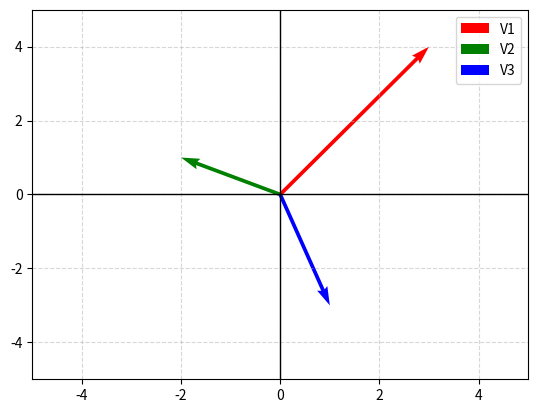

Write the Python code that produced this figure.
import numpy as np
import matplotlib.pyplot as plt

# Define three vectors
v1 = np.array([3, 4])
v2 = np.array([-2, 1])
v3 = np.array([1, -3])
origin = np.array([0, 0])

# Create figure and axis
fig, ax = plt.subplots()

# Plot coordinate axes
ax.axhline(0, color='black', linewidth=1)  # X-axis
ax.axvline(0, color='black', linewidth=1)  # Y-axis
ax.grid(True, linestyle="--", alpha=0.5)

# Plot the vectors
ax.quiver(origin[0], origin[1], v1[0], v1[1], angles='xy',
          scale_units='xy', scale=1, color='r', label="V1")
ax.quiver(origin[0], origin[1], v2[0], v2[1], angles='xy',
          scale_units='xy', scale=1, color='g', label="V2")
ax.quiver(origin[0], origin[1], v3[0], v3[1], angles='xy',
          scale_units='xy', scale=1, color='b', label="V3")

# Set plot limits
ax.set_xlim(-5, 5)
ax.set_ylim(-5, 5)

# Add legend
ax.legend()

# Show the plot
plt.show()
